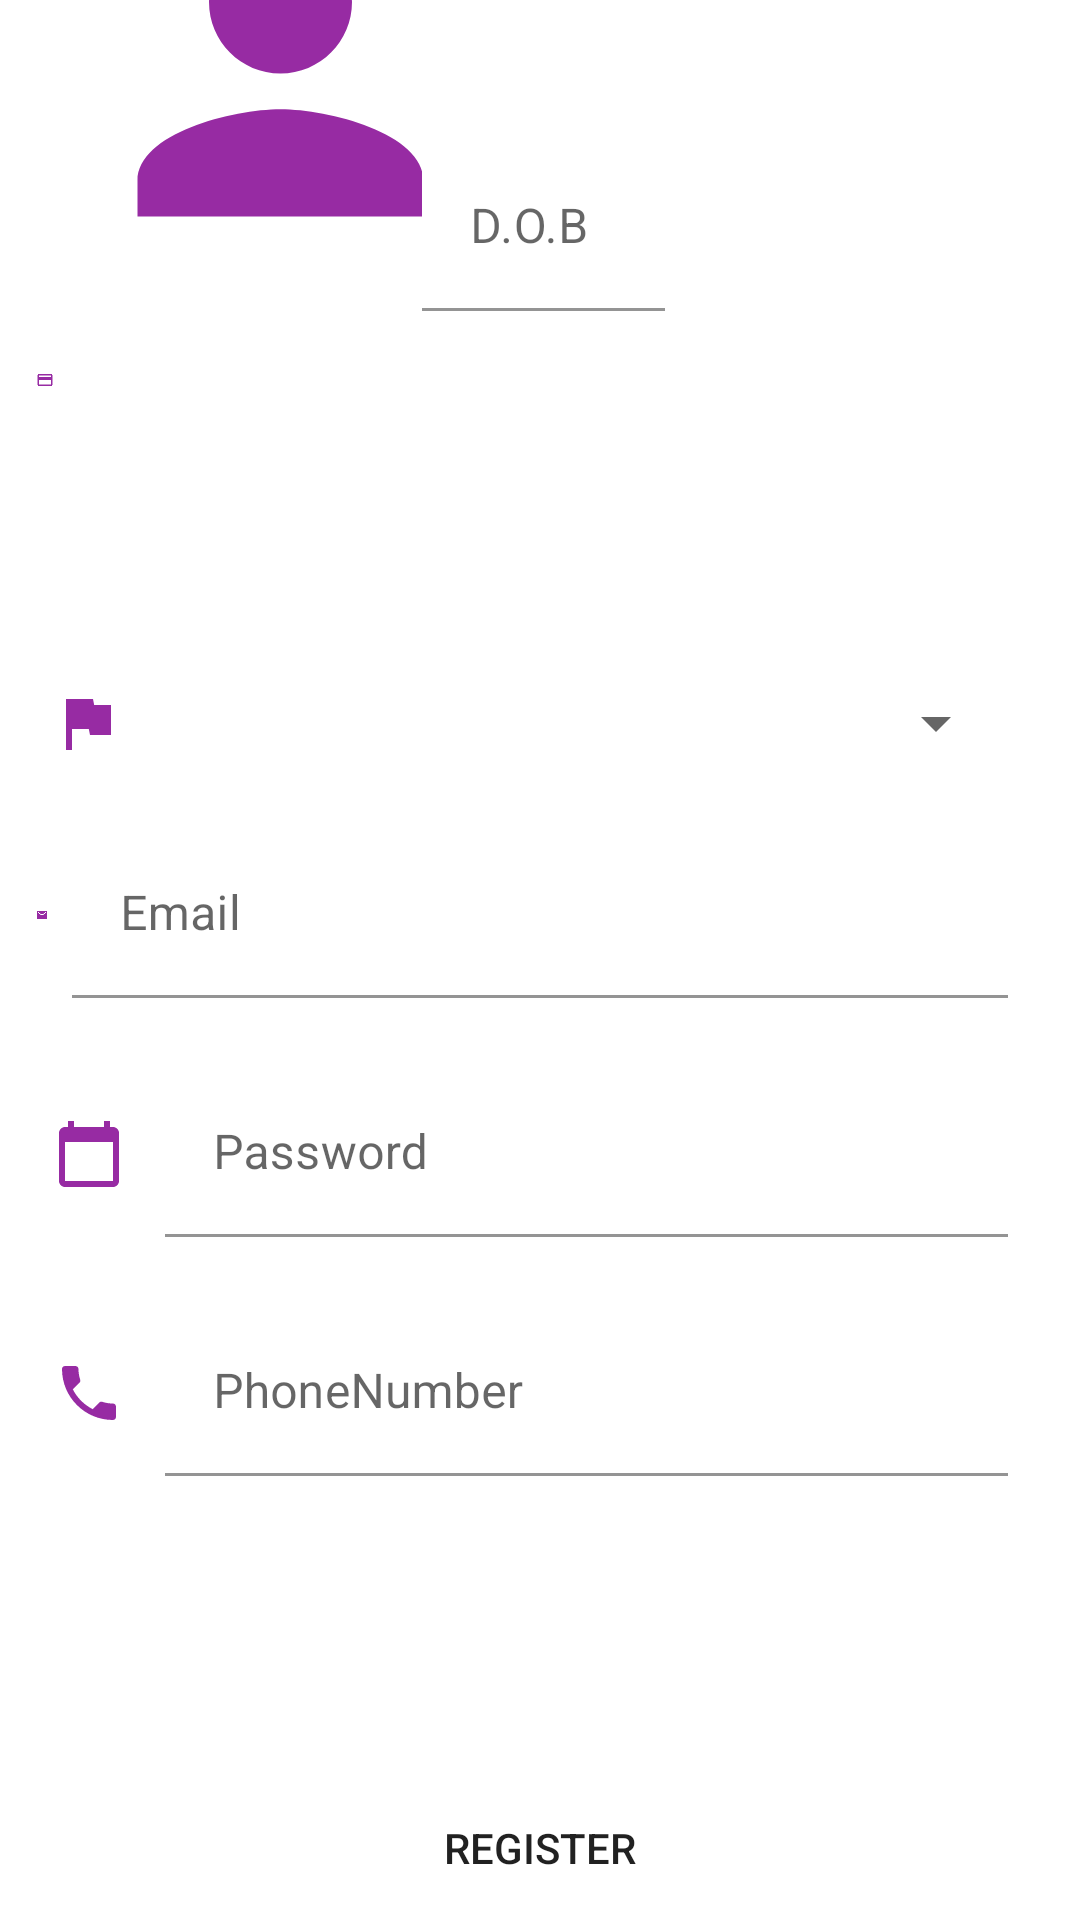

Produce the Android XML layout that renders to this screen, including the resource entries it uses.
<!-- AndroidManifest.xml: application theme Theme.CodehiveRegestrationtwo -->
<!-- res/layout/activity_main.xml -->
<?xml version="1.0" encoding="utf-8"?>
<androidx.constraintlayout.widget.ConstraintLayout xmlns:android="http://schemas.android.com/apk/res/android"
    xmlns:app="http://schemas.android.com/apk/res-auto"
    xmlns:tools="http://schemas.android.com/tools"
    android:layout_width="match_parent"
    android:layout_height="match_parent"
    android:background="#FFFFFF"
    android:backgroundTint="@color/white"
    tools:context=".MainActivity"
    tools:ignore="MissingClass">


    <ImageView
        android:id="@+id/imageView2"
        android:layout_width="163dp"
        android:layout_height="143dp"
        android:layout_marginStart="12dp"
        app:layout_constraintBottom_toBottomOf="@+id/textInputLayout"
        app:layout_constraintStart_toStartOf="parent"
        app:layout_constraintTop_toTopOf="@+id/textInputLayout"
        app:srcCompat="@drawable/ic_baseline_person_24" />

    <com.google.android.material.textfield.TextInputLayout
        android:id="@+id/textInputLayout"
        android:layout_width="0dp"
        android:layout_height="wrap_content"
        android:layout_marginStart="8dp"
        android:layout_marginTop="24dp"
        android:layout_marginEnd="24dp"
        app:layout_constraintEnd_toEndOf="parent"
        app:layout_constraintStart_toEndOf="@+id/imageView2"
        app:layout_constraintTop_toTopOf="parent">

    </com.google.android.material.textfield.TextInputLayout>

    <ImageView
        android:id="@+id/imageView4"
        android:layout_width="6dp"
        android:layout_height="8dp"
        android:layout_marginStart="12dp"
        app:layout_constraintBottom_toBottomOf="@+id/textInputLayout2"
        app:layout_constraintStart_toStartOf="parent"
        app:layout_constraintTop_toTopOf="@+id/textInputLayout2"
        app:srcCompat="@drawable/ic_baseline_credit_card_24" />

    <com.google.android.material.textfield.TextInputLayout
        android:id="@+id/textInputLayout2"
        android:layout_width="81dp"
        android:layout_height="157dp"
        android:layout_marginStart="8dp"
        android:layout_marginTop="24dp"
        android:layout_marginEnd="24dp"
        app:layout_constraintEnd_toEndOf="parent"
        app:layout_constraintStart_toEndOf="@+id/imageView4"
        app:layout_constraintTop_toBottomOf="@+id/textInputLayout">

        <com.google.android.material.textfield.TextInputEditText
            android:id="@+id/etDob"
            android:layout_width="match_parent"
            android:layout_height="wrap_content"
            android:background="@color/white"
            android:hint="D.O.B"
            android:inputType="date" />
    </com.google.android.material.textfield.TextInputLayout>

    <ImageView
        android:id="@+id/imageView"
        android:layout_width="34dp"
        android:layout_height="24dp"
        android:layout_marginStart="12dp"
        app:layout_constraintBottom_toBottomOf="@+id/spNationality"
        app:layout_constraintStart_toStartOf="parent"
        app:layout_constraintTop_toTopOf="@+id/spNationality"
        app:srcCompat="@drawable/ic_baseline_flag_24" />

    <Spinner
        android:id="@+id/spNationality"
        android:layout_width="0dp"
        android:layout_height="wrap_content"
        android:layout_marginStart="8dp"
        android:layout_marginTop="24dp"
        android:layout_marginEnd="24dp"
        app:layout_constraintEnd_toEndOf="parent"
        app:layout_constraintStart_toEndOf="@+id/imageView"
        app:layout_constraintTop_toBottomOf="@+id/textInputLayout2" />

    <ImageView
        android:id="@+id/imageView3"
        android:layout_width="4dp"
        android:layout_height="8dp"
        android:layout_marginStart="12dp"
        app:layout_constraintBottom_toBottomOf="@+id/textInputLayout3"
        app:layout_constraintStart_toStartOf="parent"
        app:layout_constraintTop_toTopOf="@+id/textInputLayout3"
        app:srcCompat="@drawable/ic_baseline_email_24" />

    <com.google.android.material.textfield.TextInputLayout
        android:id="@+id/textInputLayout3"
        android:layout_width="0dp"
        android:layout_height="wrap_content"
        android:layout_marginStart="8dp"
        android:layout_marginTop="24dp"
        android:layout_marginEnd="24dp"
        app:layout_constraintEnd_toEndOf="parent"
        app:layout_constraintStart_toEndOf="@+id/imageView3"
        app:layout_constraintTop_toBottomOf="@+id/spNationality">

        <com.google.android.material.textfield.TextInputEditText
            android:id="@+id/etEmail"
            android:layout_width="match_parent"
            android:layout_height="wrap_content"
            android:background="@color/white"
            android:hint="Email"
            android:inputType="textEmailAddress" />
    </com.google.android.material.textfield.TextInputLayout>

    <ImageView
        android:id="@+id/imageView5"
        android:layout_width="35dp"
        android:layout_height="24dp"
        android:layout_marginStart="12dp"
        app:layout_constraintBottom_toBottomOf="@+id/textInputLayout4"
        app:layout_constraintStart_toStartOf="parent"
        app:layout_constraintTop_toTopOf="@+id/textInputLayout4"
        app:srcCompat="@drawable/ic_baseline_calendar_today_24" />

    <com.google.android.material.textfield.TextInputLayout
        android:id="@+id/textInputLayout4"
        android:layout_width="0dp"
        android:layout_height="wrap_content"
        android:layout_marginStart="8dp"
        android:layout_marginTop="24dp"
        android:layout_marginEnd="24dp"
        app:layout_constraintEnd_toEndOf="parent"
        app:layout_constraintStart_toEndOf="@+id/imageView5"
        app:layout_constraintTop_toBottomOf="@+id/textInputLayout3">

        <com.google.android.material.textfield.TextInputEditText
            android:id="@+id/etPassword"
            android:layout_width="match_parent"
            android:layout_height="wrap_content"
            android:background="@color/white"
            android:hint="Password"
            android:inputType="number|textPassword" />
    </com.google.android.material.textfield.TextInputLayout>

    <ImageView
        android:id="@+id/imageView6"
        android:layout_width="35dp"
        android:layout_height="24dp"
        android:layout_marginStart="12dp"
        app:layout_constraintBottom_toBottomOf="@+id/textInputLayout5"
        app:layout_constraintStart_toStartOf="parent"
        app:layout_constraintTop_toTopOf="@+id/textInputLayout5"
        app:srcCompat="@drawable/ic_baseline_phone_24" />

    <com.google.android.material.textfield.TextInputLayout
        android:id="@+id/textInputLayout5"
        android:layout_width="0dp"
        android:layout_height="wrap_content"
        android:layout_marginStart="8dp"
        android:layout_marginTop="24dp"
        android:layout_marginEnd="24dp"
        app:layout_constraintEnd_toEndOf="parent"
        app:layout_constraintStart_toEndOf="@+id/imageView6"
        app:layout_constraintTop_toBottomOf="@+id/textInputLayout4">

        <com.google.android.material.textfield.TextInputEditText
            android:id="@+id/etPhoneNumber"
            android:layout_width="match_parent"
            android:layout_height="match_parent"
            android:background="@color/white"
            android:hint="PhoneNumber"
            android:inputType="number" />
    </com.google.android.material.textfield.TextInputLayout>

    <Button
        android:id="@+id/btnRegister"
        android:layout_width="wrap_content"
        android:layout_height="wrap_content"
        android:layout_marginStart="16dp"
        android:layout_marginTop="100dp"
        android:layout_marginEnd="16dp"
        android:background="@drawable/bg_btn"
        android:text="Register"
        app:layout_constraintEnd_toEndOf="parent"
        app:layout_constraintStart_toStartOf="parent"
        app:layout_constraintTop_toBottomOf="@+id/textInputLayout5" />

    <com.google.android.material.textfield.TextInputEditText
        android:id="@+id/etName"
        android:layout_width="91dp"
        android:layout_height="125dp"
        android:layout_marginStart="67dp"
        android:layout_marginTop="32dp"
        android:layout_marginEnd="411dp"
        android:background="@color/purple_500"
        android:backgroundTint="#BD2323"
        android:hint="Name"
        android:inputType="textCapWords"
        app:layout_constraintEnd_toEndOf="parent"
        app:layout_constraintStart_toStartOf="parent"
        app:layout_constraintTop_toTopOf="parent" />

</androidx.constraintlayout.widget.ConstraintLayout>
<!-- resources referenced by this layout -->
<resources>
  <!-- drawable ic_baseline_calendar_today_24 (drawable) -->
  <vector android:height="24dp" android:tint="#972BA3"
      android:viewportHeight="24" android:viewportWidth="24"
      android:width="24dp" xmlns:android="http://schemas.android.com/apk/res/android">
      <path android:fillColor="@android:color/white" android:pathData="M20,3h-1L19,1h-2v2L7,3L7,1L5,1v2L4,3c-1.1,0 -2,0.9 -2,2v16c0,1.1 0.9,2 2,2h16c1.1,0 2,-0.9 2,-2L22,5c0,-1.1 -0.9,-2 -2,-2zM20,21L4,21L4,8h16v13z"/>
  </vector>
  <!-- drawable ic_baseline_credit_card_24 (drawable) -->
  <vector android:height="24dp" android:tint="#972BA3"
      android:viewportHeight="24" android:viewportWidth="24"
      android:width="24dp" xmlns:android="http://schemas.android.com/apk/res/android">
      <path android:fillColor="@android:color/white" android:pathData="M20,4L4,4c-1.11,0 -1.99,0.89 -1.99,2L2,18c0,1.11 0.89,2 2,2h16c1.11,0 2,-0.89 2,-2L22,6c0,-1.11 -0.89,-2 -2,-2zM20,18L4,18v-6h16v6zM20,8L4,8L4,6h16v2z"/>
  </vector>
  <!-- drawable ic_baseline_email_24 (drawable) -->
  <vector android:height="24dp" android:tint="#972BA3"
      android:viewportHeight="24" android:viewportWidth="24"
      android:width="24dp" xmlns:android="http://schemas.android.com/apk/res/android">
      <path android:fillColor="@android:color/white" android:pathData="M20,4L4,4c-1.1,0 -1.99,0.9 -1.99,2L2,18c0,1.1 0.9,2 2,2h16c1.1,0 2,-0.9 2,-2L22,6c0,-1.1 -0.9,-2 -2,-2zM20,8l-8,5 -8,-5L4,6l8,5 8,-5v2z"/>
  </vector>
  <!-- drawable ic_baseline_flag_24 (drawable) -->
  <vector android:height="24dp" android:tint="#972BA3"
      android:viewportHeight="24" android:viewportWidth="24"
      android:width="24dp" xmlns:android="http://schemas.android.com/apk/res/android">
      <path android:fillColor="@android:color/white" android:pathData="M14.4,6L14,4H5v17h2v-7h5.6l0.4,2h7V6z"/>
  </vector>
  <!-- drawable ic_baseline_person_24 (drawable) -->
  <vector android:height="24dp" android:tint="#972BA3"
      android:viewportHeight="24" android:viewportWidth="24"
      android:width="24dp" xmlns:android="http://schemas.android.com/apk/res/android">
      <path android:fillColor="@android:color/white" android:pathData="M12,12c2.21,0 4,-1.79 4,-4s-1.79,-4 -4,-4 -4,1.79 -4,4 1.79,4 4,4zM12,14c-2.67,0 -8,1.34 -8,4v2h16v-2c0,-2.66 -5.33,-4 -8,-4z"/>
  </vector>
  <!-- drawable ic_baseline_phone_24 (drawable) -->
  <vector android:height="24dp" android:tint="#972BA3"
      android:viewportHeight="24" android:viewportWidth="24"
      android:width="24dp" xmlns:android="http://schemas.android.com/apk/res/android">
      <path android:fillColor="@android:color/white" android:pathData="M6.62,10.79c1.44,2.83 3.76,5.14 6.59,6.59l2.2,-2.2c0.27,-0.27 0.67,-0.36 1.02,-0.24 1.12,0.37 2.33,0.57 3.57,0.57 0.55,0 1,0.45 1,1V20c0,0.55 -0.45,1 -1,1 -9.39,0 -17,-7.61 -17,-17 0,-0.55 0.45,-1 1,-1h3.5c0.55,0 1,0.45 1,1 0,1.25 0.2,2.45 0.57,3.57 0.11,0.35 0.03,0.74 -0.25,1.02l-2.2,2.2z"/>
  </vector>
  <style name="Theme.CodehiveRegestrationtwo" parent="Theme.MaterialComponents.DayNight.DarkActionBar">
          
          <item name="colorPrimary">@color/purple_500</item>
          <item name="colorPrimaryVariant">@color/purple_700</item>
          <item name="colorOnPrimary">@color/white</item>
          
          <item name="colorSecondary">@color/teal_200</item>
          <item name="colorSecondaryVariant">@color/teal_700</item>
          <item name="colorOnSecondary">@color/black</item>
          
          <item name="android:statusBarColor" tools:targetApi="l">?attr/colorPrimaryVariant</item>
          
      </style>
  <!-- not gathered from this repository: default colours our renderer supplied (Android Studio template values) -->
  <color name="purple_500">#FF6200EE</color>
  <color name="purple_700">#FF3700B3</color>
  <color name="teal_200">#FF03DAC5</color>
  <color name="teal_700">#FF018786</color>
  <color name="black">#FF000000</color>
  <color name="white">#FFFFFFFF</color>
</resources>
